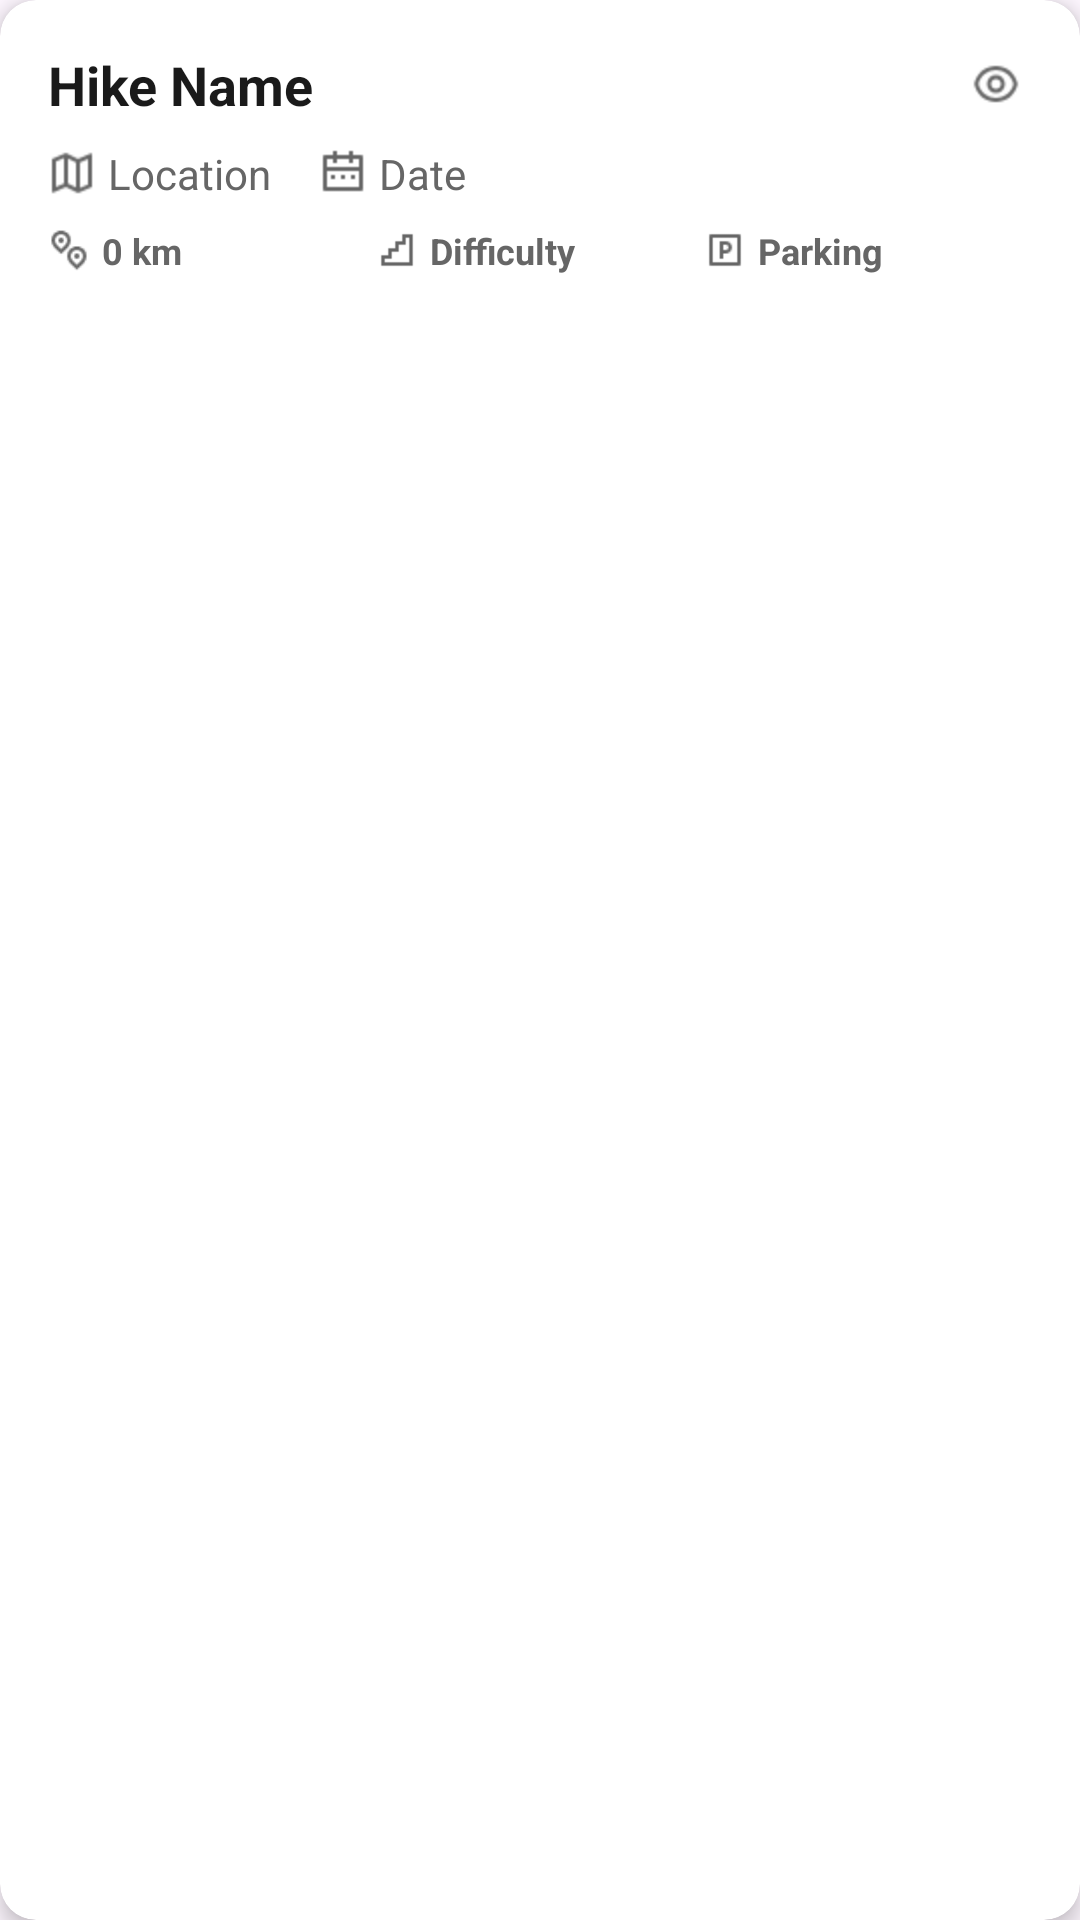

This screen was rendered from an Android layout file. Write that file and the resources it references.
<!-- AndroidManifest.xml: application theme Theme.HikerManagementApplication -->
<!-- res/layout/hike_item.xml -->
<?xml version="1.0" encoding="utf-8"?>
<com.google.android.material.card.MaterialCardView xmlns:android="http://schemas.android.com/apk/res/android"
    xmlns:app="http://schemas.android.com/apk/res-auto"
    android:layout_width="match_parent"
    android:layout_height="wrap_content"
    app:cardCornerRadius="12dp"
    app:cardElevation="4dp"
    app:cardBackgroundColor="@android:color/white"
    android:background="@android:color/transparent"
    app:cardPreventCornerOverlap="true"
    android:layout_marginBottom="12dp"
    app:strokeWidth="0dp">

    <LinearLayout
        android:layout_width="match_parent"
        android:layout_height="wrap_content"
        android:orientation="vertical"
        android:padding="16dp">

        
        <LinearLayout
            android:layout_width="match_parent"
            android:layout_height="wrap_content"
            android:orientation="horizontal"
            android:gravity="center_vertical"
            android:layout_marginBottom="8dp">

            <TextView
                android:id="@+id/hikeName"
                android:layout_width="0dp"
                android:layout_height="wrap_content"
                android:layout_weight="1"
                android:text="Hike Name"
                android:textSize="18sp"
                android:textStyle="bold"
                android:textColor="#1a1a1a"
                android:maxLines="1"
                android:ellipsize="end" />

            <ImageView
                android:id="@+id/viewDetailsIcon"
                android:layout_width="24dp"
                android:layout_height="24dp"
                android:src="@drawable/eye_line"
                android:tint="@color/gray"
                android:padding="4dp" />
        </LinearLayout>

        
        <LinearLayout
            android:layout_width="match_parent"
            android:layout_height="wrap_content"
            android:orientation="horizontal"
            android:gravity="center_vertical"
            android:layout_marginBottom="8dp">

            <ImageView
                android:layout_width="16dp"
                android:layout_height="16dp"
                android:src="@drawable/map_line"
                android:tint="@color/gray"/>

            <TextView
                android:id="@+id/hikeLocation"
                android:layout_width="wrap_content"
                android:layout_height="wrap_content"
                android:text="Location"
                android:textSize="14sp"
                android:textColor="#666"
                android:layout_marginStart="4dp"
                android:layout_marginEnd="16dp" />

            <ImageView
                android:layout_width="16dp"
                android:layout_height="16dp"
                android:src="@drawable/calendar_line"
                android:tint="@color/gray" />

            <TextView
                android:id="@+id/hikeDate"
                android:layout_width="wrap_content"
                android:layout_height="wrap_content"
                android:text="Date"
                android:textSize="14sp"
                android:textColor="#666"
                android:layout_marginStart="4dp" />
        </LinearLayout>

        
        <LinearLayout
            android:layout_width="match_parent"
            android:layout_height="wrap_content"
            android:orientation="horizontal"
            android:weightSum="3">

            
            <LinearLayout
                android:layout_width="0dp"
                android:layout_height="wrap_content"
                android:layout_weight="1"
                android:orientation="horizontal"
                android:gravity="center_vertical">

                <ImageView
                    android:layout_width="14dp"
                    android:layout_height="14dp"
                    android:src="@drawable/pin_distance_line"
                    android:tint="@color/gray" />

                <TextView
                    android:id="@+id/hikeLength"
                    android:layout_width="wrap_content"
                    android:layout_height="wrap_content"
                    android:text="0 km"
                    android:textSize="12sp"
                    android:textColor="#666"
                    android:textStyle="bold"
                    android:layout_marginStart="4dp" />
            </LinearLayout>

            
            <LinearLayout
                android:layout_width="0dp"
                android:layout_height="wrap_content"
                android:layout_weight="1"
                android:orientation="horizontal"
                android:gravity="center_vertical">

                <ImageView
                    android:layout_width="14dp"
                    android:layout_height="14dp"
                    android:src="@drawable/stairs_line"
                    android:tint="@color/gray" />

                <TextView
                    android:id="@+id/hikeDifficulty"
                    android:layout_width="wrap_content"
                    android:layout_height="wrap_content"
                    android:text="Difficulty"
                    android:textSize="12sp"
                    android:textColor="#666"
                    android:textStyle="bold"
                    android:layout_marginStart="4dp" />
            </LinearLayout>

            
            <LinearLayout
                android:layout_width="0dp"
                android:layout_height="wrap_content"
                android:layout_weight="1"
                android:orientation="horizontal"
                android:gravity="center_vertical">

                <ImageView
                    android:layout_width="14dp"
                    android:layout_height="14dp"
                    android:src="@drawable/parking_box_line"
                    android:tint="@color/gray" />

                <TextView
                    android:id="@+id/hikeParking"
                    android:layout_width="wrap_content"
                    android:layout_height="wrap_content"
                    android:text="Parking"
                    android:textSize="12sp"
                    android:textColor="#666"
                    android:textStyle="bold"
                    android:layout_marginStart="4dp" />
            </LinearLayout>
        </LinearLayout>

        
        <LinearLayout
            android:id="@+id/observationsContainer"
            android:layout_width="match_parent"
            android:layout_height="wrap_content"
            android:orientation="vertical"
            android:layout_marginTop="8dp"
            android:padding="8dp"
            android:background="#f8f9fa"
            android:visibility="gone" />

    </LinearLayout>
</com.google.android.material.card.MaterialCardView>
<!-- resources referenced by this layout -->
<resources>
  <color name="gray">#666</color>
  <!-- drawable calendar_line: png bitmap (drawable, 290 bytes) -->
  <!-- drawable eye_line: png bitmap (drawable, 791 bytes) -->
  <!-- drawable map_line: png bitmap (drawable, 493 bytes) -->
  <!-- drawable parking_box_line: png bitmap (drawable, 309 bytes) -->
  <!-- drawable pin_distance_line: png bitmap (drawable, 499 bytes) -->
  <!-- drawable stairs_line: png bitmap (drawable, 197 bytes) -->
  <style name="Theme.HikerManagementApplication" parent="Base.Theme.HikerManagementApplication" />
  <style name="Base.Theme.HikerManagementApplication" parent="Theme.Material3.DayNight.NoActionBar">
          
          
      </style>
</resources>
